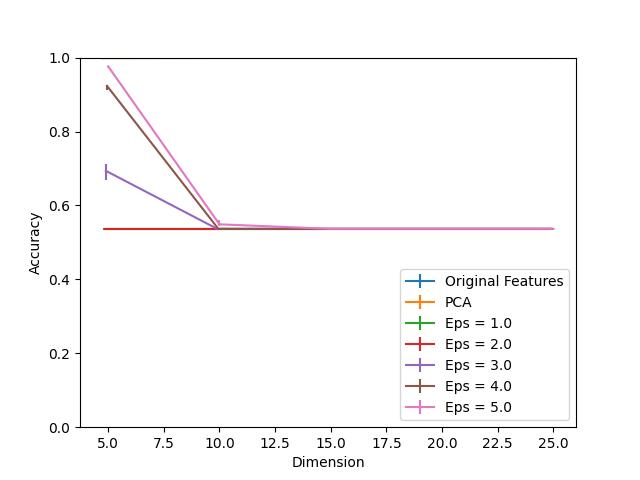

The file beside this chart, header and first rows:
Dimension, PCA, Eps = 1.0, Eps = 1.0 25, Eps = 1.0 75, Eps = 2.0, Eps = 2.0 25, Eps = 2.0 75, Eps = 3.0, Eps = 3.0 25, Eps = 3.0 75, Eps = 4.0, Eps = 4.0 25, Eps = 4.0 75, Eps = 5.0, Eps = 5.0 25, Eps = 5.0 75, Original Features
5, 0.9986, 0.5366, 0.0, 0.0, 0.5366, 0.0, 0.0, 0.6936, 0.02459, 0.01891, 0.9234, 0.009929, 0.002364, 0.9764, 0.001891, 0.001891, 0.9995
10, 0.9991, 0.5366, 0.0, 0.0, 0.5366, 0.0, 0.0, 0.5366, 0.0, 0.0, 0.5366, 0.0, 0.0, 0.5489, 0.004255, 0.01277, 0.9995
15, 0.9991, 0.5366, 0.0, 0.0, 0.5366, 0.0, 0.0, 0.5366, 0.0, 0.0, 0.5366, 0.0, 0.0, 0.5366, 0.0, 0.0, 0.9995
20, 0.9995, 0.5366, 0.0, 0.0, 0.5366, 0.0, 0.0, 0.5366, 0.0, 0.0, 0.5366, 0.0, 0.0, 0.5366, 0.0, 0.0, 0.9995
25, 0.9995, 0.5366, 0.0, 0.0, 0.5366, 0.0, 0.0, 0.5366, 0.0, 0.0, 0.5366, 0.0, 0.0, 0.5366, 0.0, 0.0, 0.9995
